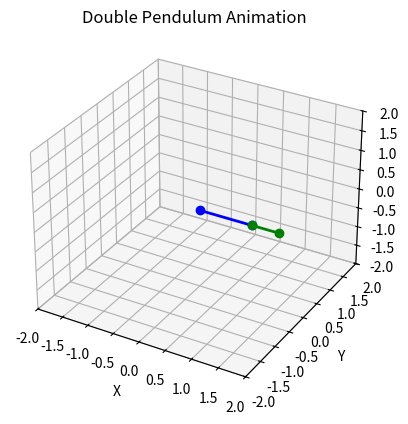

The matplotlib source for this figure:
#---------------------------Double pendullum-----------------------------------------


import numpy as np
import matplotlib.pyplot as plt
from mpl_toolkits.mplot3d import Axes3D
from scipy.integrate import solve_ivp
from matplotlib.animation import FuncAnimation

# Double pendulum parameters
L1 = 1.0 # Length of line1, from the stationary point to m1
L2 = 0.5 # Length of line2, from m1 to m2
m1 = 1.0 # The first mass
m2 = 2.0 # The second mass
g = 9.81 # Gravity of course

# Initial conditions
theta1_0 = np.pi / 2.0
theta2_0 = np.pi / 2.0
omega1_0 = 0.0
omega2_0 = 0.0
y1_0 = 0.0
y2_0 = 0.0
y3_0 = 0.0

# Time range and step size
t_start = 0.0
t_end = 50.0
dt = 0.05 #Time step
t = np.arange(t_start, t_end, dt)

# Solve the double pendulum equations of motion
def double_pendulum(t, y, L1, L2, m1, m2, g):
    theta1, omega1, theta2, omega2, y1, y2, y3 = y

    # Equations of motion
    theta1_dot = omega1
    omega1_dot = (-g * (2 * m1 + m2) * np.sin(theta1) - m2 * g * np.sin(theta1 - 2 * theta2) - 2 *
                 np.sin(theta1 - theta2) * m2 * (omega2 ** 2 * L2 + omega1 ** 2 * L1 * np.cos(theta1 - theta2))) / \
                (L1 * (2 * m1 + m2 - m2 * np.cos(2 * theta1 - 2 * theta2)))

    theta2_dot = omega2
    omega2_dot = (2 * np.sin(theta1 - theta2) * (omega1 ** 2 * L1 * (m1 + m2) + g * (m1 + m2) * np.cos(theta1) +
                                                omega2 ** 2 * L2 * m2 * np.cos(theta1 - theta2))) / \
                (L2 * (2 * m1 + m2 - m2 * np.cos(2 * theta1 - 2 * theta2)))

    y1_dot = 0.0  # Stationary point
    y2_dot = omega1 * np.sin(theta1) * L1 + omega2 * np.sin(theta2) * L2
    y3_dot = omega2 * np.sin(theta2) * L2

    return [theta1_dot, omega1_dot, theta2_dot, omega2_dot, y1_dot, y2_dot, y3_dot]

# Solve the initial value problem
sol = solve_ivp(double_pendulum, [t_start, t_end], [theta1_0, omega1_0, theta2_0, omega2_0, y1_0, y2_0, y3_0],
                args=(L1, L2, m1, m2, g), t_eval=t)

# Extract the solution
theta1, omega1, theta2, omega2, y1, y2, y3 = sol.y


# Convert to Cartesian coordinates
x1 = L1 * np.sin(theta1)
y1 = L1 * np.cos(theta1)
z1 = -L1 * np.sin(y1)

x2 = x1 + L2 * np.sin(theta2)
y2 = y1 + L2 * np.cos(theta2)
z2 = z1 - L2 * np.sin(y2)

# Create the figure and axis
fig = plt.figure()
ax = fig.add_subplot(111, projection='3d')
ax.set_xlim(-2, 2)
ax.set_ylim(-2, 2)
ax.set_zlim(-2, 2)
ax.set_xlabel('X')
ax.set_ylabel('Y')
ax.set_zlabel('Z')
ax.set_title('Double Pendulum Animation')

# Initialize the lines
line1, = ax.plot([], [], [], 'o-', color='blue', lw=2)  # Line for the first arm
line2, = ax.plot([], [], [], 'o-', color='green', lw=2)  # Line for the second arm
line_trace, = ax.plot([], [], [], color='red', lw=1)  # Line trace for m2

# Animation update function
def update_animation(i):
    # Update the lines
    line1.set_data([0, x1[i]], [0, y1[i]])
    line1.set_3d_properties([0, z1[i]])
    line2.set_data([x1[i], x2[i]], [y1[i], y2[i]])
    line2.set_3d_properties([z1[i], z2[i]])

    # Update the line trace for m2
    line_trace.set_data(x2[:i+1], y2[:i+1])
    line_trace.set_3d_properties(z2[:i+1])

    return line1, line2, line_trace

# Create the animation
animation = FuncAnimation(fig, update_animation, frames=len(t), interval=50, blit=True)

# Show the plot
plt.show()